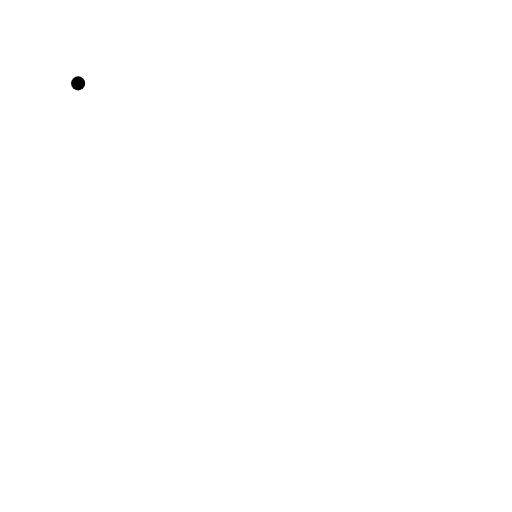
t = 0.00 s
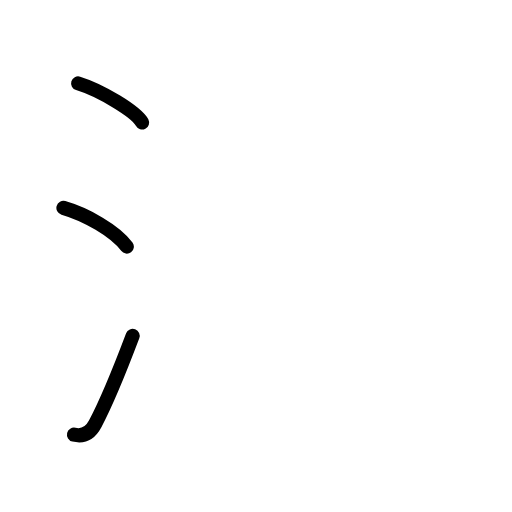
t = 2.80 s
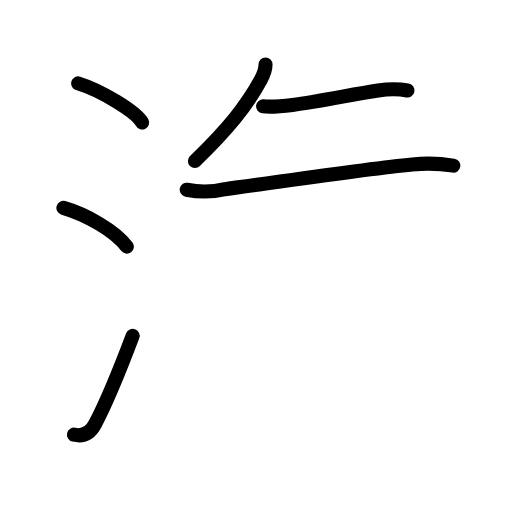
t = 5.60 s
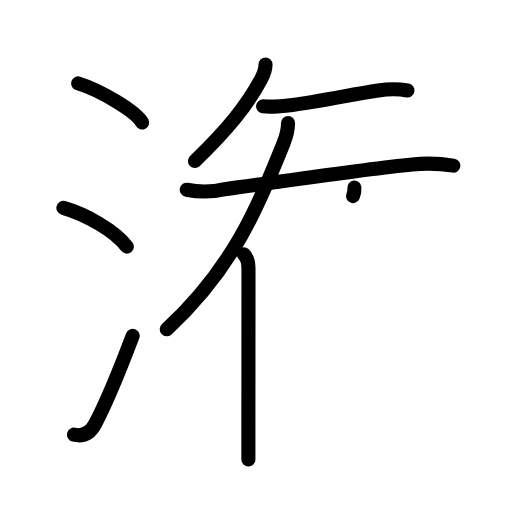
t = 8.40 s
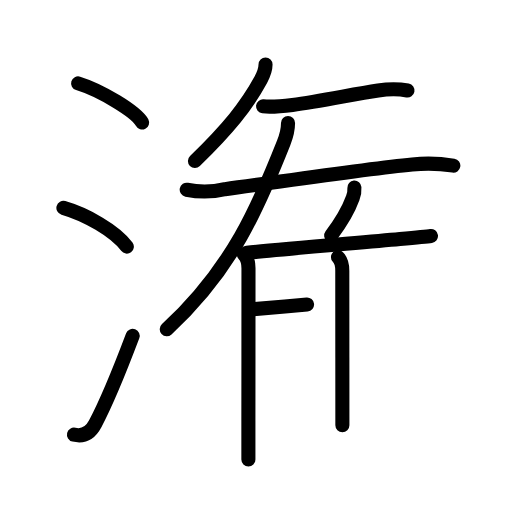
t = 11.20 s
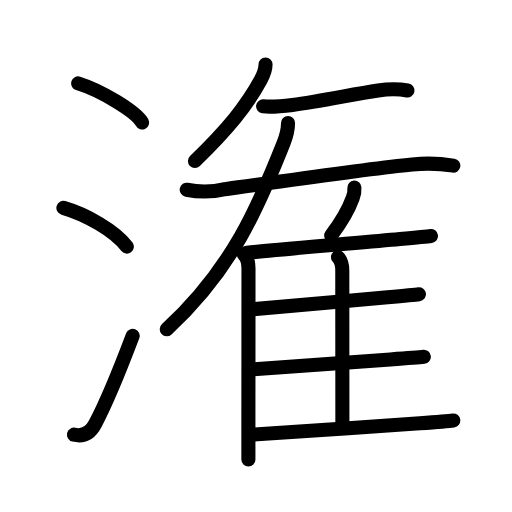
t = 14.00 s

The animated SVG that drew these frames (rendered in a browser with its animation timeline set to each time). Animation: 42 SMIL elements (animate=42); one cycle of 14.00 s.

<?xml version="1.0" encoding="UTF-8"?>
<!--
AniKanjiVG is licensed by CC-BY-SA Paul C. Sommerhoff (https://bitbucket.org/sommerhoff/anikanjivg).
AniKanjiVG uses KanjiVG which is licensed by CC-BY-SA Ulrich Apel (http://kanjivg.tagaini.net).
See also http://creativecommons.org/licenses/by-sa/3.0/
-->
<svg xmlns:kvg='http://kanjivg.tagaini.net' xmlns='http://www.w3.org/2000/svg' width='109' height='109' viewBox='0 0 109 109' style='fill:none;stroke:#000000;stroke-width:3;stroke-linecap:round;stroke-linejoin:round;' id="kvg:kanji_06f45"><g id="kvg:06f45" kvg:element="潅"><g id="kvg:06f45-g1" kvg:element="氵" kvg:variant="true" kvg:original="水" kvg:position="left" kvg:radical="general"><path id="kvg:06f45-s1" kvg:type="㇔" d="M16.63,17.75c4.81,1.47,12.41,6.05,13.62,8.34"><animate attributeName="d" begin="0.0s" dur="1.0s" from="M16.63,17.75C16.63,17.75,16.63,17.75,16.63,17.75" to="M16.63,17.75c4.81,1.47,12.41,6.05,13.62,8.34" />
</path>
<path id="kvg:06f45-s2" kvg:type="㇔" d="M13.5,44.25c4.77,1.37,11,4.88,13.5,8.25"><animate attributeName="d" begin="1.0s" dur="1.0s" from="M13.5,44.25C13.5,44.25,13.5,44.25,13.5,44.25" to="M13.5,44.25c4.77,1.37,11,4.88,13.5,8.25" />
<animate attributeName="d" begin="0s" dur="1.0s" from="M-100,-100" to="M-100,-100" />
</path>
<path id="kvg:06f45-s3" kvg:type="㇀" d="M15.75,92.54c2,0.46,3.51-0.41,4.51-2.3c2.92-5.5,5.34-11.73,7.99-18.75"><animate attributeName="d" begin="2.0s" dur="0.5s" from="M15.75,92.54C15.75,92.54,15.75,92.54,15.75,92.54" to="M15.75,92.54c2,0.46,3.51-0.41,4.51-2.3" />
<animate attributeName="d" begin="2.5s" dur="0.5s" from="M15.75,92.54c2,0.46,3.51-0.41,4.51-2.3c0,0,0,0,0,0,0" to="M15.75,92.54c2,0.46,3.51-0.41,4.51-2.3c2.92-5.5,5.34-11.73,7.99-18.75" />
<animate attributeName="d" begin="0s" dur="2.0s" from="M-100,-100" to="M-100,-100" />
</path>
</g>
<g id="kvg:06f45-g2" kvg:position="right"><path id="kvg:06f45-s4" kvg:type="㇒" d="M56.53,13.75c0,1.38-0.54,2.38-1.02,3.27c-3.07,5.64-6.97,10.41-14.01,17.27"><animate attributeName="d" begin="3.0s" dur="0.5s" from="M56.53,13.75C56.53,13.75,56.53,13.75,56.53,13.75" to="M56.53,13.75c0,1.38-0.54,2.38-1.02,3.27" />
<animate attributeName="d" begin="3.5s" dur="0.5s" from="M56.53,13.75c0,1.38-0.54,2.38-1.02,3.27c0,0,0,0,0,0,0" to="M56.53,13.75c0,1.38-0.54,2.38-1.02,3.27c-3.07,5.64-6.97,10.41-14.01,17.27" />
<animate attributeName="d" begin="0s" dur="3.0s" from="M-100,-100" to="M-100,-100" />
</path>
<path id="kvg:06f45-s5" kvg:type="㇐" d="M56,22.64c1.54,0.16,3.74,0.01,6.27-0.3c5.7-0.72,12.6-2.21,18.23-3.07c2.12-0.32,4.12-0.39,6.25,0"><animate attributeName="d" begin="4.0s" dur="0.3333333333333333s" from="M56,22.64C56,22.64,56,22.64,56,22.64" to="M56,22.64c1.54,0.16,3.74,0.01,6.27-0.3" />
<animate attributeName="d" begin="4.333333333333333s" dur="0.3333333333333333s" from="M56,22.64c1.54,0.16,3.74,0.01,6.27-0.3c0,0,0,0,0,0,0" to="M56,22.64c1.54,0.16,3.74,0.01,6.27-0.3c5.7-0.72,12.6-2.21,18.23-3.07" />
<animate attributeName="d" begin="4.666666666666667s" dur="0.3333333333333333s" from="M56,22.64c1.54,0.16,3.74,0.01,6.27-0.3c5.7-0.72,12.6-2.21,18.23-3.07c0,0,0,0,0,0,0" to="M56,22.64c1.54,0.16,3.74,0.01,6.27-0.3c5.7-0.72,12.6-2.21,18.23-3.07c2.12-0.32,4.12-0.39,6.25,0" />
<animate attributeName="d" begin="0s" dur="4.0s" from="M-100,-100" to="M-100,-100" />
</path>
<path id="kvg:06f45-s6" kvg:type="㇐" d="M39.75,40.39c2.72,0.55,5.43,0.51,8.15-0.12c9.71-1.26,29.32-4.25,39.86-5.25c2.93-0.32,5.85-0.23,8.75,0.25"><animate attributeName="d" begin="5.0s" dur="0.3333333333333333s" from="M39.75,40.39C39.75,40.39,39.75,40.39,39.75,40.39" to="M39.75,40.39c2.72,0.55,5.43,0.51,8.15-0.12" />
<animate attributeName="d" begin="5.333333333333333s" dur="0.3333333333333333s" from="M39.75,40.39c2.72,0.55,5.43,0.51,8.15-0.12c0,0,0,0,0,0,0" to="M39.75,40.39c2.72,0.55,5.43,0.51,8.15-0.12c9.71-1.26,29.32-4.25,39.86-5.25" />
<animate attributeName="d" begin="5.666666666666667s" dur="0.3333333333333333s" from="M39.75,40.39c2.72,0.55,5.43,0.51,8.15-0.12c9.71-1.26,29.32-4.25,39.86-5.25c0,0,0,0,0,0,0" to="M39.75,40.39c2.72,0.55,5.43,0.51,8.15-0.12c9.71-1.26,29.32-4.25,39.86-5.25c2.93-0.32,5.85-0.23,8.75,0.25" />
<animate attributeName="d" begin="0s" dur="5.0s" from="M-100,-100" to="M-100,-100" />
</path>
<g id="kvg:06f45-g3" kvg:element="隹"><g id="kvg:06f45-g4" kvg:element="亻" kvg:variant="true" kvg:original="人"><path id="kvg:06f45-s7" kvg:type="㇒" d="M61.32,26.18c0,1.57-0.32,2.7-0.93,4.24C55.16,43.62,49.5,57.25,35.5,70.09"><animate attributeName="d" begin="6.0s" dur="0.5s" from="M61.32,26.18C61.32,26.18,61.32,26.18,61.32,26.18" to="M61.32,26.18c0,1.57-0.32,2.7-0.93,4.24" />
<animate attributeName="d" begin="6.5s" dur="0.5s" from="M61.32,26.18c0,1.57-0.32,2.7-0.93,4.24c0,0,0,0,0,0,0" to="M61.32,26.18c0,1.57-0.32,2.7-0.93,4.24C55.16,43.62,49.5,57.25,35.5,70.09" />
<animate attributeName="d" begin="0s" dur="6.0s" from="M-100,-100" to="M-100,-100" />
</path>
<path id="kvg:06f45-s8" kvg:type="㇑" d="M51.9,54.13c0.8,0.8,1,1.65,1,3c0,7.45-0.01,22.7-0.02,32.5c0,3.82,0,6.81,0,8.2"><animate attributeName="d" begin="7.0s" dur="0.3333333333333333s" from="M51.9,54.13C51.9,54.13,51.9,54.13,51.9,54.13" to="M51.9,54.13c0.8,0.8,1,1.65,1,3" />
<animate attributeName="d" begin="7.333333333333333s" dur="0.3333333333333333s" from="M51.9,54.13c0.8,0.8,1,1.65,1,3c0,0,0,0,0,0,0" to="M51.9,54.13c0.8,0.8,1,1.65,1,3c0,7.45-0.01,22.7-0.02,32.5" />
<animate attributeName="d" begin="7.666666666666667s" dur="0.3333333333333333s" from="M51.9,54.13c0.8,0.8,1,1.65,1,3c0,7.45-0.01,22.7-0.02,32.5c0,0,0,0,0,0,0" to="M51.9,54.13c0.8,0.8,1,1.65,1,3c0,7.45-0.01,22.7-0.02,32.5c0,3.82,0,6.81,0,8.2" />
<animate attributeName="d" begin="0s" dur="7.0s" from="M-100,-100" to="M-100,-100" />
</path>
</g>
<path id="kvg:06f45-s9" kvg:type="㇒" d="M75.45,39.93c0.06,0.8-0.07,1.55-0.37,2.27c-0.96,2.67-2.58,5.3-4.58,7.95"><animate attributeName="d" begin="8.0s" dur="0.5s" from="M75.45,39.93C75.45,39.93,75.45,39.93,75.45,39.93" to="M75.45,39.93c0.06,0.8-0.07,1.55-0.37,2.27" />
<animate attributeName="d" begin="8.5s" dur="0.5s" from="M75.45,39.93c0.06,0.8-0.07,1.55-0.37,2.27c0,0,0,0,0,0,0" to="M75.45,39.93c0.06,0.8-0.07,1.55-0.37,2.27c-0.96,2.67-2.58,5.3-4.58,7.95" />
<animate attributeName="d" begin="0s" dur="8.0s" from="M-100,-100" to="M-100,-100" />
</path>
<path id="kvg:06f45-s10" kvg:type="㇐b" d="M52.55,53.83c5.8-0.64,22.88-2.06,32.59-2.94c3.31-0.3,5.76-0.53,6.61-0.65"><animate attributeName="d" begin="9.0s" dur="0.5s" from="M52.55,53.83C52.55,53.83,52.55,53.83,52.55,53.83" to="M52.55,53.83c5.8-0.64,22.88-2.06,32.59-2.94" />
<animate attributeName="d" begin="9.5s" dur="0.5s" from="M52.55,53.83c5.8-0.64,22.88-2.06,32.59-2.94c0,0,0,0,0,0,0" to="M52.55,53.83c5.8-0.64,22.88-2.06,32.59-2.94c3.31-0.3,5.76-0.53,6.61-0.65" />
<animate attributeName="d" begin="0s" dur="9.0s" from="M-100,-100" to="M-100,-100" />
</path>
<path id="kvg:06f45-s11" kvg:type="㇑a" d="M71.95,54.74c0.72,0.72,0.92,1.63,0.92,2.88c0,5.93,0.02,23.5,0.02,32.9"><animate attributeName="d" begin="10.0s" dur="0.5s" from="M71.95,54.74C71.95,54.74,71.95,54.74,71.95,54.74" to="M71.95,54.74c0.72,0.72,0.92,1.63,0.92,2.88" />
<animate attributeName="d" begin="10.5s" dur="0.5s" from="M71.95,54.74c0.72,0.72,0.92,1.63,0.92,2.88c0,0,0,0,0,0,0" to="M71.95,54.74c0.72,0.72,0.92,1.63,0.92,2.88c0,5.93,0.02,23.5,0.02,32.9" />
<animate attributeName="d" begin="0s" dur="10.0s" from="M-100,-100" to="M-100,-100" />
</path>
<path id="kvg:06f45-s12" kvg:type="㇐b" d="M53.94,65.83c5.32-0.52,19.81-1.75,28.57-2.54c3.32-0.3,5.81-0.53,6.68-0.64"><animate attributeName="d" begin="11.0s" dur="0.5s" from="M53.94,65.83C53.94,65.83,53.94,65.83,53.94,65.83" to="M53.94,65.83c5.32-0.52,19.81-1.75,28.57-2.54" />
<animate attributeName="d" begin="11.5s" dur="0.5s" from="M53.94,65.83c5.32-0.52,19.81-1.75,28.57-2.54c0,0,0,0,0,0,0" to="M53.94,65.83c5.32-0.52,19.81-1.75,28.57-2.54c3.32-0.3,5.81-0.53,6.68-0.64" />
<animate attributeName="d" begin="0s" dur="11.0s" from="M-100,-100" to="M-100,-100" />
</path>
<path id="kvg:06f45-s13" kvg:type="㇐b" d="M53.8,78.62c5.58-0.43,20.2-1.45,29.31-2.1c3.53-0.25,6.19-0.45,7.12-0.55"><animate attributeName="d" begin="12.0s" dur="0.5s" from="M53.8,78.62C53.8,78.62,53.8,78.62,53.8,78.62" to="M53.8,78.62c5.58-0.43,20.2-1.45,29.31-2.1" />
<animate attributeName="d" begin="12.5s" dur="0.5s" from="M53.8,78.62c5.58-0.43,20.2-1.45,29.31-2.1c0,0,0,0,0,0,0" to="M53.8,78.62c5.58-0.43,20.2-1.45,29.31-2.1c3.53-0.25,6.19-0.45,7.12-0.55" />
<animate attributeName="d" begin="0s" dur="12.0s" from="M-100,-100" to="M-100,-100" />
</path>
<path id="kvg:06f45-s14" kvg:type="㇐b" d="M53.96,92.5c6.62-0.47,25.01-1.62,35.42-2.38c3.61-0.26,6.26-0.48,7.12-0.6"><animate attributeName="d" begin="13.0s" dur="0.5s" from="M53.96,92.5C53.96,92.5,53.96,92.5,53.96,92.5" to="M53.96,92.5c6.62-0.47,25.01-1.62,35.42-2.38" />
<animate attributeName="d" begin="13.5s" dur="0.5s" from="M53.96,92.5c6.62-0.47,25.01-1.62,35.42-2.38c0,0,0,0,0,0,0" to="M53.96,92.5c6.62-0.47,25.01-1.62,35.42-2.38c3.61-0.26,6.26-0.48,7.12-0.6" />
<animate attributeName="d" begin="0s" dur="13.0s" from="M-100,-100" to="M-100,-100" />
</path>
</g>
</g>
</g>
</svg>
